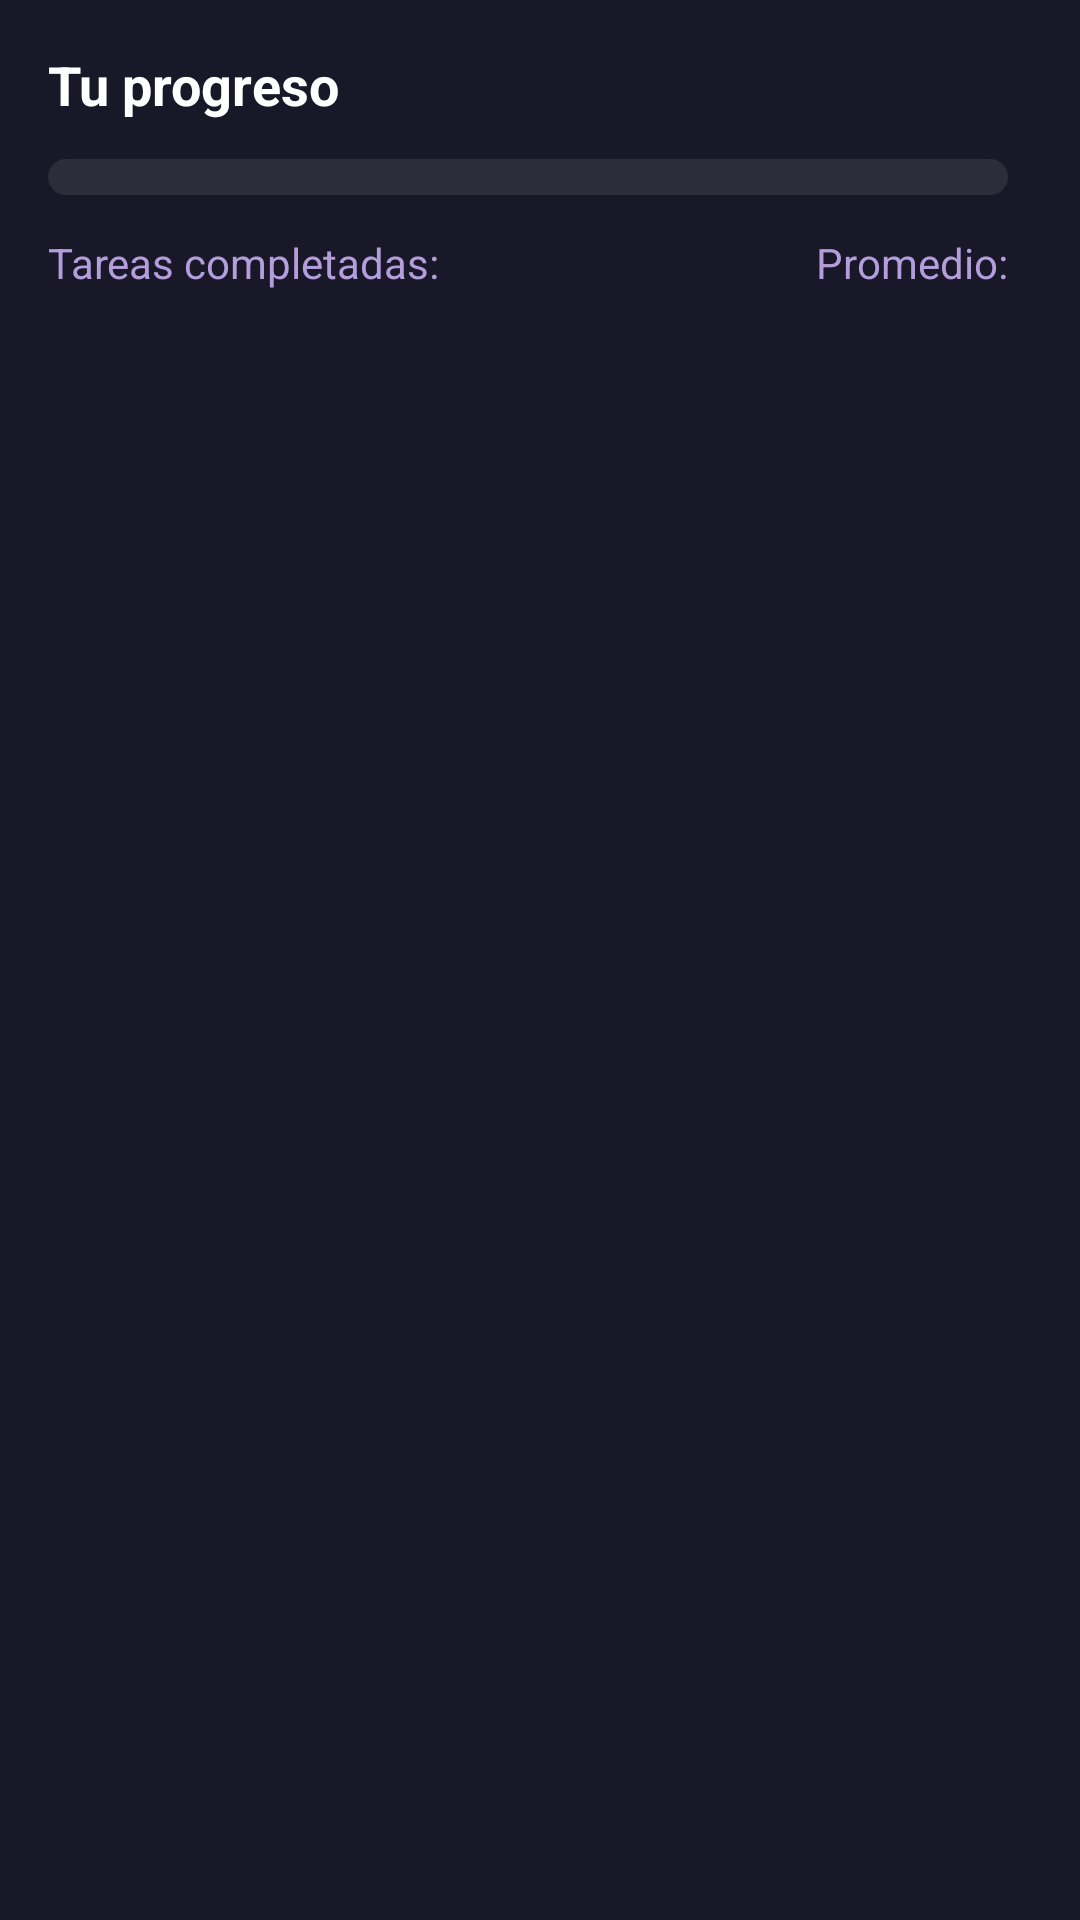

Produce the Android XML layout that renders to this screen, including the resource entries it uses.
<!-- AndroidManifest.xml: application theme Theme.Tareamov -->
<!-- res/layout/course_progress_view.xml -->
<?xml version="1.0" encoding="utf-8"?>
<LinearLayout xmlns:android="http://schemas.android.com/apk/res/android"
    xmlns:app="http://schemas.android.com/apk/res-auto"
    xmlns:tools="http://schemas.android.com/tools"
    android:id="@+id/courseProgressContainer"
    android:layout_width="match_parent"
    android:layout_height="wrap_content"
    android:orientation="vertical"
    android:padding="16dp"
    android:background="#181828"
    android:layout_marginTop="8dp"
    android:layout_marginBottom="8dp">

    <TextView
        android:layout_width="match_parent"
        android:layout_height="wrap_content"
        android:text="Tu progreso"
        android:textColor="#FFFFFF"
        android:textSize="18sp"
        android:textStyle="bold"
        android:layout_marginBottom="8dp" />

    <LinearLayout
        android:layout_width="match_parent"
        android:layout_height="wrap_content"
        android:orientation="horizontal"
        android:gravity="center_vertical">

        <ProgressBar
            android:id="@+id/courseProgressBar"
            style="?android:attr/progressBarStyleHorizontal"
            android:layout_width="0dp"
            android:layout_height="12dp"
            android:layout_weight="1"
            android:progressDrawable="@drawable/progress_bar_gradient"
            android:max="100"
            android:progress="0" />

        <TextView
            android:id="@+id/progressPercentageTextView"
            android:layout_width="wrap_content"
            android:layout_height="wrap_content"
            android:textColor="#FFFFFF"
            android:textSize="16sp"
            android:layout_marginStart="8dp"
            tools:text="50%" />
    </LinearLayout>

    <LinearLayout
        android:layout_width="match_parent"
        android:layout_height="wrap_content"
        android:orientation="horizontal"
        android:layout_marginTop="8dp">

        <TextView
            android:layout_width="wrap_content"
            android:layout_height="wrap_content"
            android:text="Tareas completadas:"
            android:textColor="#B39DDB"
            android:textSize="14sp" />

        <TextView
            android:id="@+id/tasksCompletedTextView"
            android:layout_width="wrap_content"
            android:layout_height="wrap_content"
            android:textColor="#FFFFFF"
            android:textSize="14sp"
            android:layout_marginStart="8dp"
            tools:text="1/2" />

        <View
            android:layout_width="0dp"
            android:layout_height="0dp"
            android:layout_weight="1" />

        <TextView
            android:layout_width="wrap_content"
            android:layout_height="wrap_content"
            android:text="Promedio:"
            android:textColor="#B39DDB"
            android:textSize="14sp" />

        <TextView
            android:id="@+id/averageGradeTextView"
            android:layout_width="wrap_content"
            android:layout_height="wrap_content"
            android:textColor="#FFFFFF"
            android:textSize="14sp"
            android:layout_marginStart="8dp"
            tools:text="8.5" />
    </LinearLayout>
</LinearLayout>
<!-- resources referenced by this layout -->
<resources>
  <!-- drawable progress_bar_gradient (drawable) -->
  <?xml version="1.0" encoding="utf-8"?>
  <layer-list xmlns:android="http://schemas.android.com/apk/res/android">
      <item android:id="@android:id/background">
          <shape>
              <corners android:radius="6dp" />
              <solid android:color="#2D2D3A" />
          </shape>
      </item>
      <item android:id="@android:id/progress">
          <scale android:scaleWidth="100%">
              <shape>
                  <corners android:radius="6dp" />
                  <gradient
                      android:endColor="#8F3FFF"
                      android:startColor="#6A11CB"
                      android:type="linear" />
              </shape>
          </scale>
      </item>
  </layer-list>
  <style name="Theme.Tareamov" parent="Base.Theme.Tareamov" />
  <style name="Base.Theme.Tareamov" parent="Theme.Material3.DayNight.NoActionBar">
          
          
      </style>
</resources>
